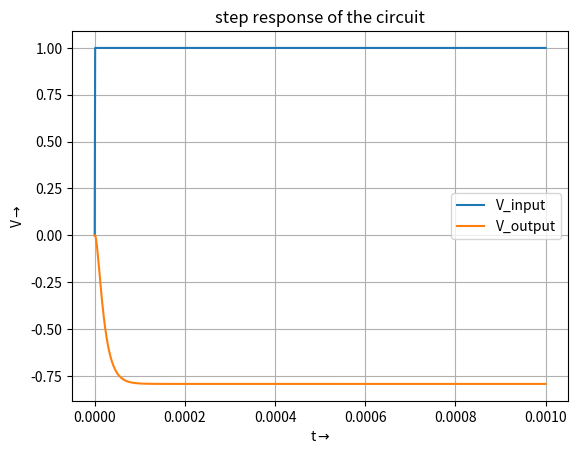
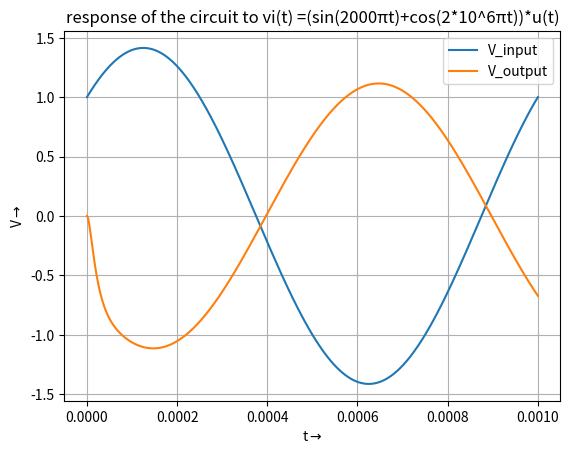
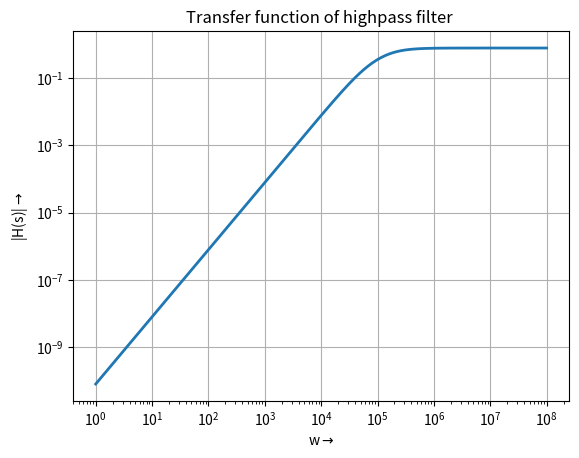
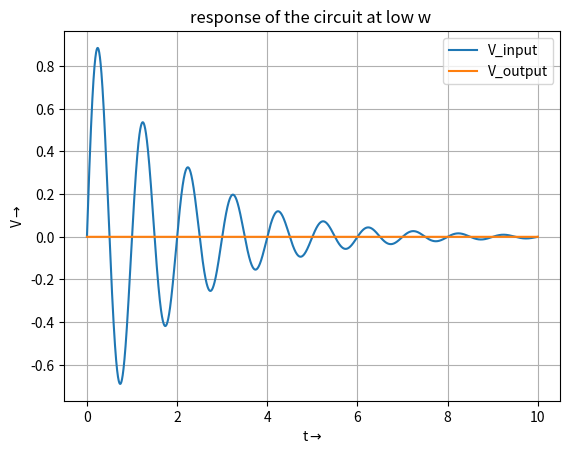
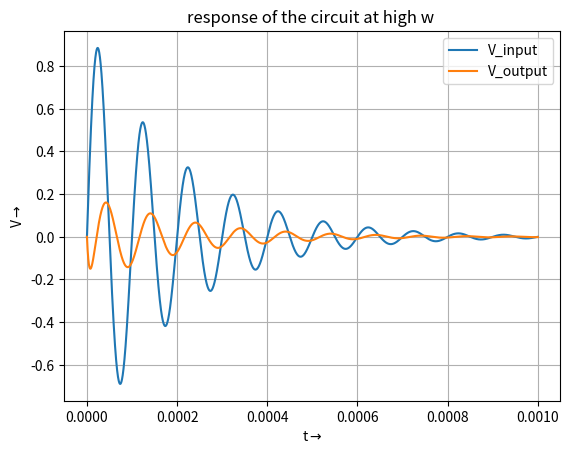
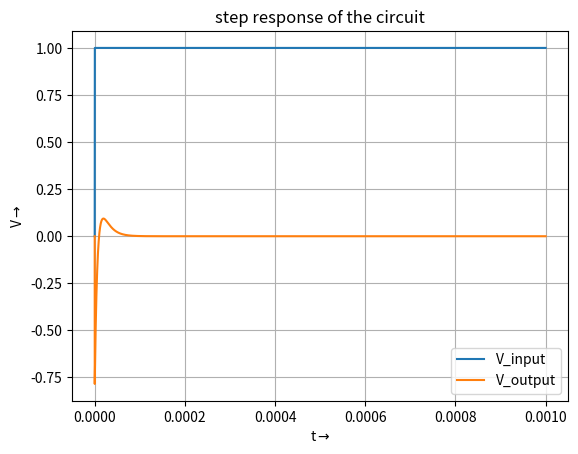

The script that saved these images, in order:
from numpy import *
from pylab import *
from sympy import  *
import scipy.signal as sp
import matplotlib.pyplot as plt
s=symbols('s')
def lowpass_filter(R1,R2,C1,C2,G,Vi):
    A=Matrix([[0,0,1,-1/G],[-1/(1+s*R2*C2),1,0,0],[0,-G,G,1],[-1/R1-1/R2-s*C1,1/R2,0,s*C1]])
    b=Matrix([0,0,0,Vi/R1])
    v=A.inv()*b
    return A,b,v

A,b,v= lowpass_filter(10000,10000,1e-9,1e-9,1.586,1)

H=v[3]

def sympy_to_trnsfrfunc(func):
    num, den = simplify(func).as_numer_denom()
    num_list=Poly(num).all_coeffs()
    num_list = array(num_list, dtype='double')
    den_list=Poly(den).all_coeffs()
    den_list = array(den_list, dtype='double')
    h_lowpass=sp.lti(num_list,den_list)
    return h_lowpass

h_lowpass=sympy_to_trnsfrfunc(H)

t=linspace(0,0.001,1000)
Vi = np.multiply((np.sin(2000*np.pi*t)+np.cos(2000000*np.pi*t)),np.heaviside(t,1))
c=heaviside(t,0)
t,y,svec=sp.lsim(h_lowpass,c,t)
plt.plot(t,c,label='V_input')
plt.plot(t, y,label='V_output')
xlabel("t"+"$\\rightarrow$")
ylabel("V"+"$\\rightarrow$")
title("step response of the circuit")
grid(True)
legend()
show() 

t,y,svec=sp.lsim(h_lowpass,Vi,t)
plt.plot(t,Vi,label='V_input')
plt.plot(t,y,label='V_output')
xlabel("t"+"$\\rightarrow$")
ylabel("V"+"$\\rightarrow$")
title("response of the circuit to vi(t) =(sin(2000πt)+cos(2*10^6πt))*u(t)")
plt.grid(True)
legend()
show()

def highpassfilter(R1,R2,C1,C2,G,Vi):
    A = Matrix([[0,0,1,-1/G],[-s*C2,(1/R2) +s*C2,0,0],[0,-G,G,1],[0-s*C1-s*C2-1/R1,s*C2,0,1/R1]])
    b = Matrix([0,0,0,Vi*s*C1])
    v=A.inv()*b
    return A,b,v

A_high,b_high,v_high=highpassfilter(10000,10000,1e-9,1e-9,1.586,1)
trnsfrfunc=v_high[3] 
print(trnsfrfunc)


h_highpass=sympy_to_trnsfrfunc(trnsfrfunc)
print(h_highpass)
ww=logspace(0,8,801)
ss=1j*ww
hf=lambdify(s,trnsfrfunc,'numpy')
v=hf(ss)
plt.loglog(ww,abs(v),lw=2)
plt.grid(True)
title("Transfer function of highpass filter ")
xlabel("w"+"$\\rightarrow$")
ylabel("|H(s)|"+"$\\rightarrow$")
plt.show()


t=linspace(0,10,10000)
vi = np.multiply(np.multiply(np.exp(-0.5*t),np.sin(2*np.pi*t)),np.heaviside(t,0.5))
plt.plot(t,vi,label='V_input')
t,y,svec=sp.lsim(h_highpass,vi,t)
title("vo when vi is sinusoidal deacying")
plt.plot(t,y,label='V_output')
title("response of the circuit at low w ")
xlabel("t"+"$\\rightarrow$")
ylabel("V"+"$\\rightarrow$")
grid(True)
legend()
show()


t=linspace(0,0.001,10000)
vi = np.multiply(np.multiply(np.exp(-5000*t),np.sin(2*np.pi*1e4*t)),np.heaviside(t,0.5))
plt.plot(t,vi,label='V_input')
t,y,svec=sp.lsim(h_highpass,vi,t)
plt.plot(t,y,label='V_output')
title("response of the circuit at high w ")
xlabel("t"+"$\\rightarrow$")
ylabel("V"+"$\\rightarrow$")
plt.grid(True)
legend()
show()


t=linspace(0,0.001,10000)
vi=heaviside(t,0)
plt.plot(t,vi,label='V_input')
t,y,svec=sp.lsim(h_highpass,vi,t)
plt.plot(t,y,label='V_output')
xlabel("t"+"$\\rightarrow$")
ylabel("V"+"$\\rightarrow$")
title("step response of the circuit")
plt.grid(True)
legend()
show()
